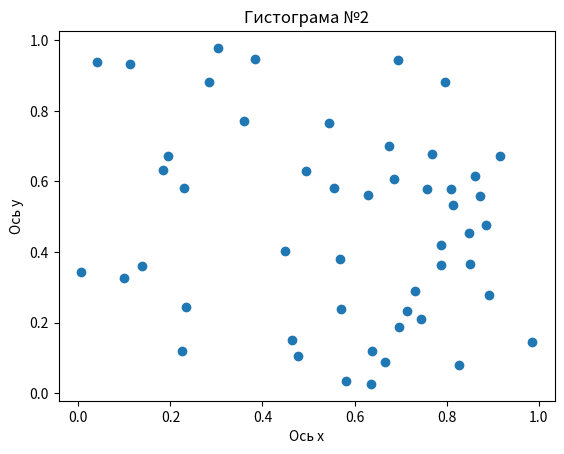

Python code for this plot:
import numpy as np
import matplotlib.pyplot as plt

random_array1 = np.random.rand(50) # массив из 5 случайных чисел
random_array2 = np.random.rand(50) # массив из 5 случайных чисел

plt.scatter(random_array1, random_array2)

plt.xlabel("Ось х")
plt.ylabel("Ось у")
plt.title("Гистограма №2")

plt.show()
